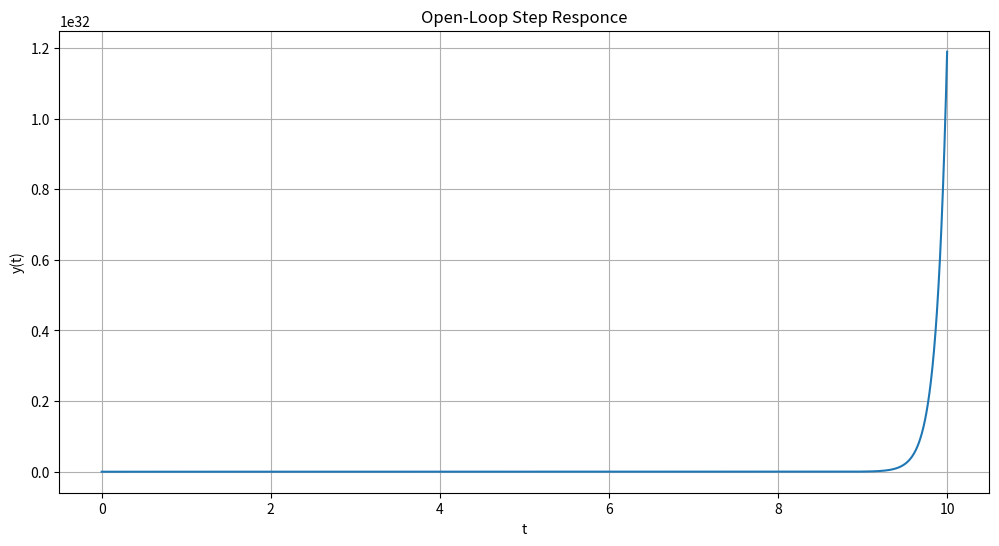
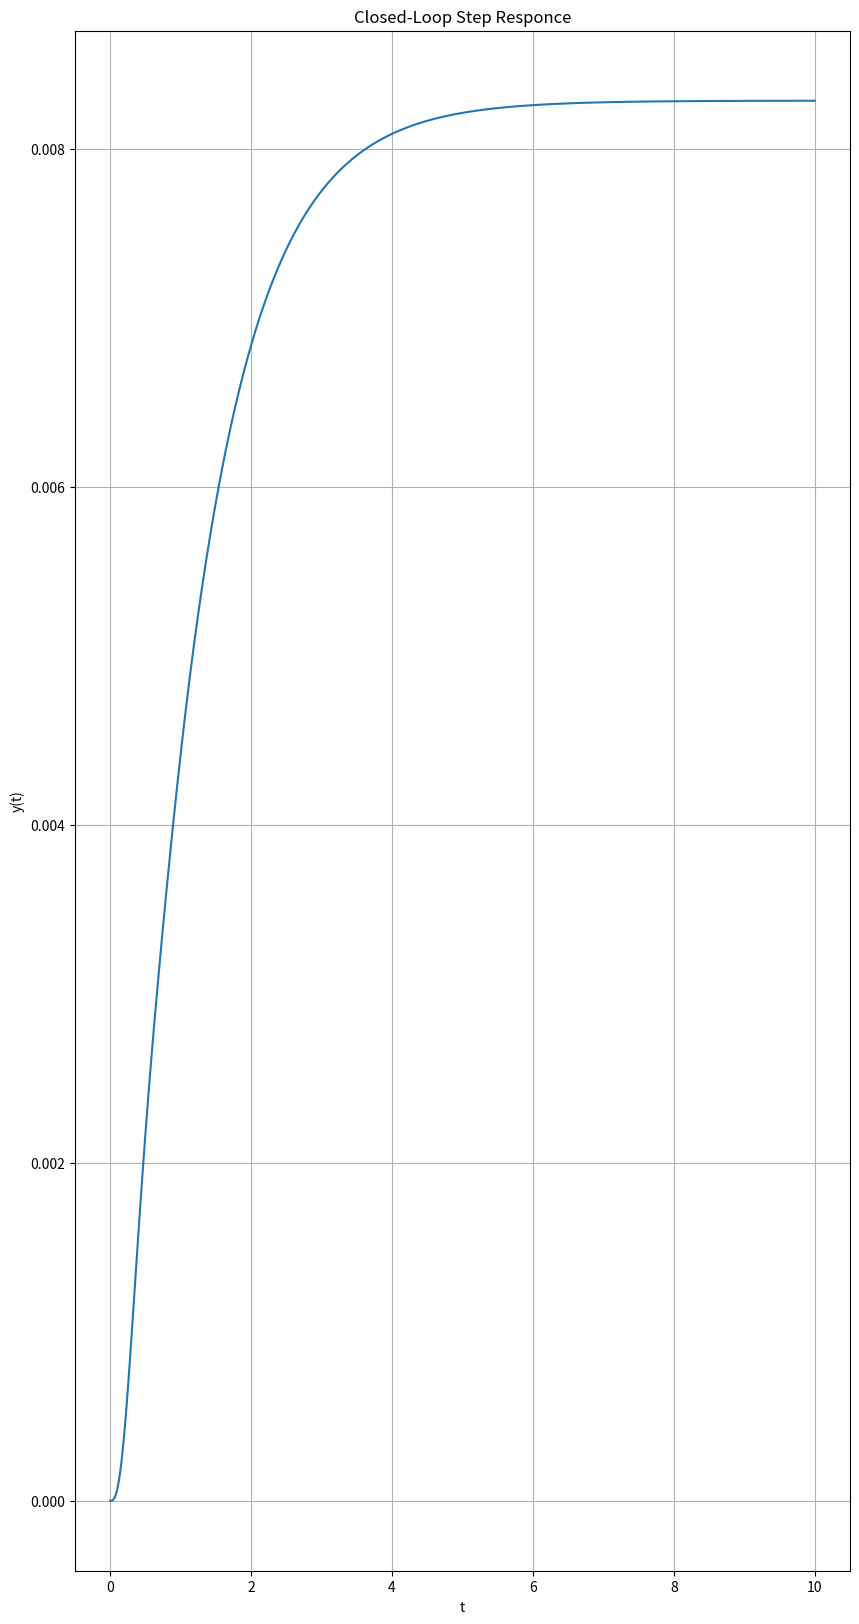

Recreate these plots in Python, in order.
import numpy as npimport matplotlib . pyplot as pltimport scipy . signal as sigsteps = 1e-4 # Define step sizet = np. arange (0, 10 + steps , steps ) # Add a step size to make sure the#Part 1#Task 2numG = [1,9]denG = [1,-2,-40,-64]ZG, PG, KG = sig.tf2zpk(numG, denG)numA = [1,4]denA = [1,4,3]ZA, PA, KA = sig.tf2zpk(numA, denA)numB = [1, 26, 168]ZB = np.roots(numB)print("Poles of G= ", PG)print("Zeros of G= ", ZG)print("Poles of A= ", PA)print("Zeros of A= ", ZA)print("Zeros of B= ", ZB)#Task 5num = sig . convolve (numG, numA)print ("Numerator = ", num)den = sig . convolve (denA, denG)print ("Denominator = ", den)tout, yout = sig. step (( num , den), T = t)plt. figure ( figsize = (12 , 6))plt. plot (tout, yout)plt. grid ()plt. ylabel ('y(t)')plt. xlabel ('t')plt. title ('Open-Loop Step Responce')#Part 2#Task 2num2 = sig . convolve (numA, numG)print ("Numerator2 = ", num2)den2 = sig . convolve (denA, denG + np.convolve(numG, numB))print ("Denominator2 = ", den2)Z2, P2, K2 = sig.tf2zpk(num2, den2)print("Poles of H(S)= ", P2)print("Zeros of H(S)= ", Z2)#Task 4tout2, yout2 = sig. step (( num2 , den2), T = t)plt. figure ( figsize = (10 , 20))plt. plot (tout2, yout2)plt. grid ()plt. ylabel ('y(t)')plt. xlabel ('t')plt. title ('Closed-Loop Step Responce')plt. show ()